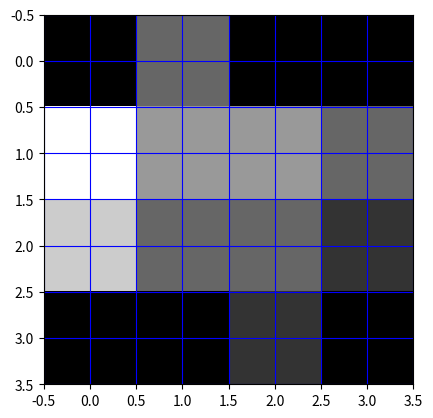

This figure's Python source:
from scipy.signal import convolve2d
import numpy as np
import matplotlib.pyplot as plt
# 3 Storage channels:
# Grid
# Ships
# Hit/Miss/Sunk, encoded -> hit = 1, miss = -1, sunk = (ship Length)
class ships:

    def __init__(self,grid):
        y,x = grid.shape
        self.grid = np.zeros([y,x])
        self.ships = []
        self.omap = grid
        


    def add_ship(self,x,y,l,isVertical = True):
        nship = {}
        nship.idx = len(self.ships) + 1
        #map + grid = the combined map to check for collisions
        combi = self.omap + self.grid
        isCollide = False
        yn = y
        xn = x
        for i in range(l):
            if combi[yn][xn] != 0:
                isCollide = True
                break
            if isVertical:
                yn += 1
            else:
                xn += 1

        #if everything is fine then add to data
        if not isCollide:
            nship.l = l
            nship.sunk = False
            #populate ship grid
            for i in range(l):
                self.grid[y][x] = nship.idx
                if isVertical:
                    y += 1
                else:
                    x += 1
            self.ships.append(nship)

        else:
            print("Could Not add ship due to collision")


        
    def get_map():
        return self.grid


def positional_grid(gmap,gmask):
    mask = np.ones([gmask,1])
    grid = np.array(gmap)
    mask = np.array(mask)
    res = np.where(convolve2d(grid,mask,"full") == np.sum(mask),1,0)
    res = res[(mask.shape[0] - 1):,(mask.shape[1] - 1):]
    mask2 = np.transpose(mask)
    res2 = np.where(convolve2d(grid,mask2,"full") == np.sum(mask2),1,0)
    res2 = res2[(mask2.shape[0] - 1):,(mask2.shape[1] - 1):]
    return res + res2

def proc_Hitgrid(gmap,gHit,gmask,hitweight = 5):
    gmap = np.array(gmap)
    gHit = np.array(gHit)
    mask = np.array(np.ones([gmask,1]))

    #overlay the hit mask with the grid mask
    grid = gmap + (gHit * hitweight)

    #vertical and horizontal
    res = np.where(convolve2d(grid,mask,"full") == np.sum(mask),1,0)
    res = res[(mask.shape[0] - 1):,(mask.shape[1] - 1):]
    mask2 = np.transpose(mask)
    res2 = np.where(convolve2d(grid,mask2,"full") == np.sum(mask2),1,0)
    res2 = res2[(mask2.shape[0] - 1):,(mask2.shape[1] - 1):]

    final = res + res2

    #remove the original Hitmask
    remHit = np.where(np.array(gHit) == 1,0,1)
    
    
    return np.multiply(remHit, final)


def Checkhit(x,y,gmap,ghit,ships,gship):
    # if the ship exists
    if gship[y][x] != 0:
        ghit[y][x] = 1
        
    
    pass
    



def visGrid(grid):
    plt.figure()
    plt.imshow(grid,cmap='gray')
    plt.grid(True,color='blue')
    plt.draw()
    

#def hitgrid(activehit,)
grid = [[0, 1, 0, 0],
        [1, 1, 1, 1], 
        [1, 1, 1, 1], 
        [1, 0, 1, 1]]
res = sum([positional_grid(grid,i) for i in range(2,6)])
visGrid(res)


plt.show()
